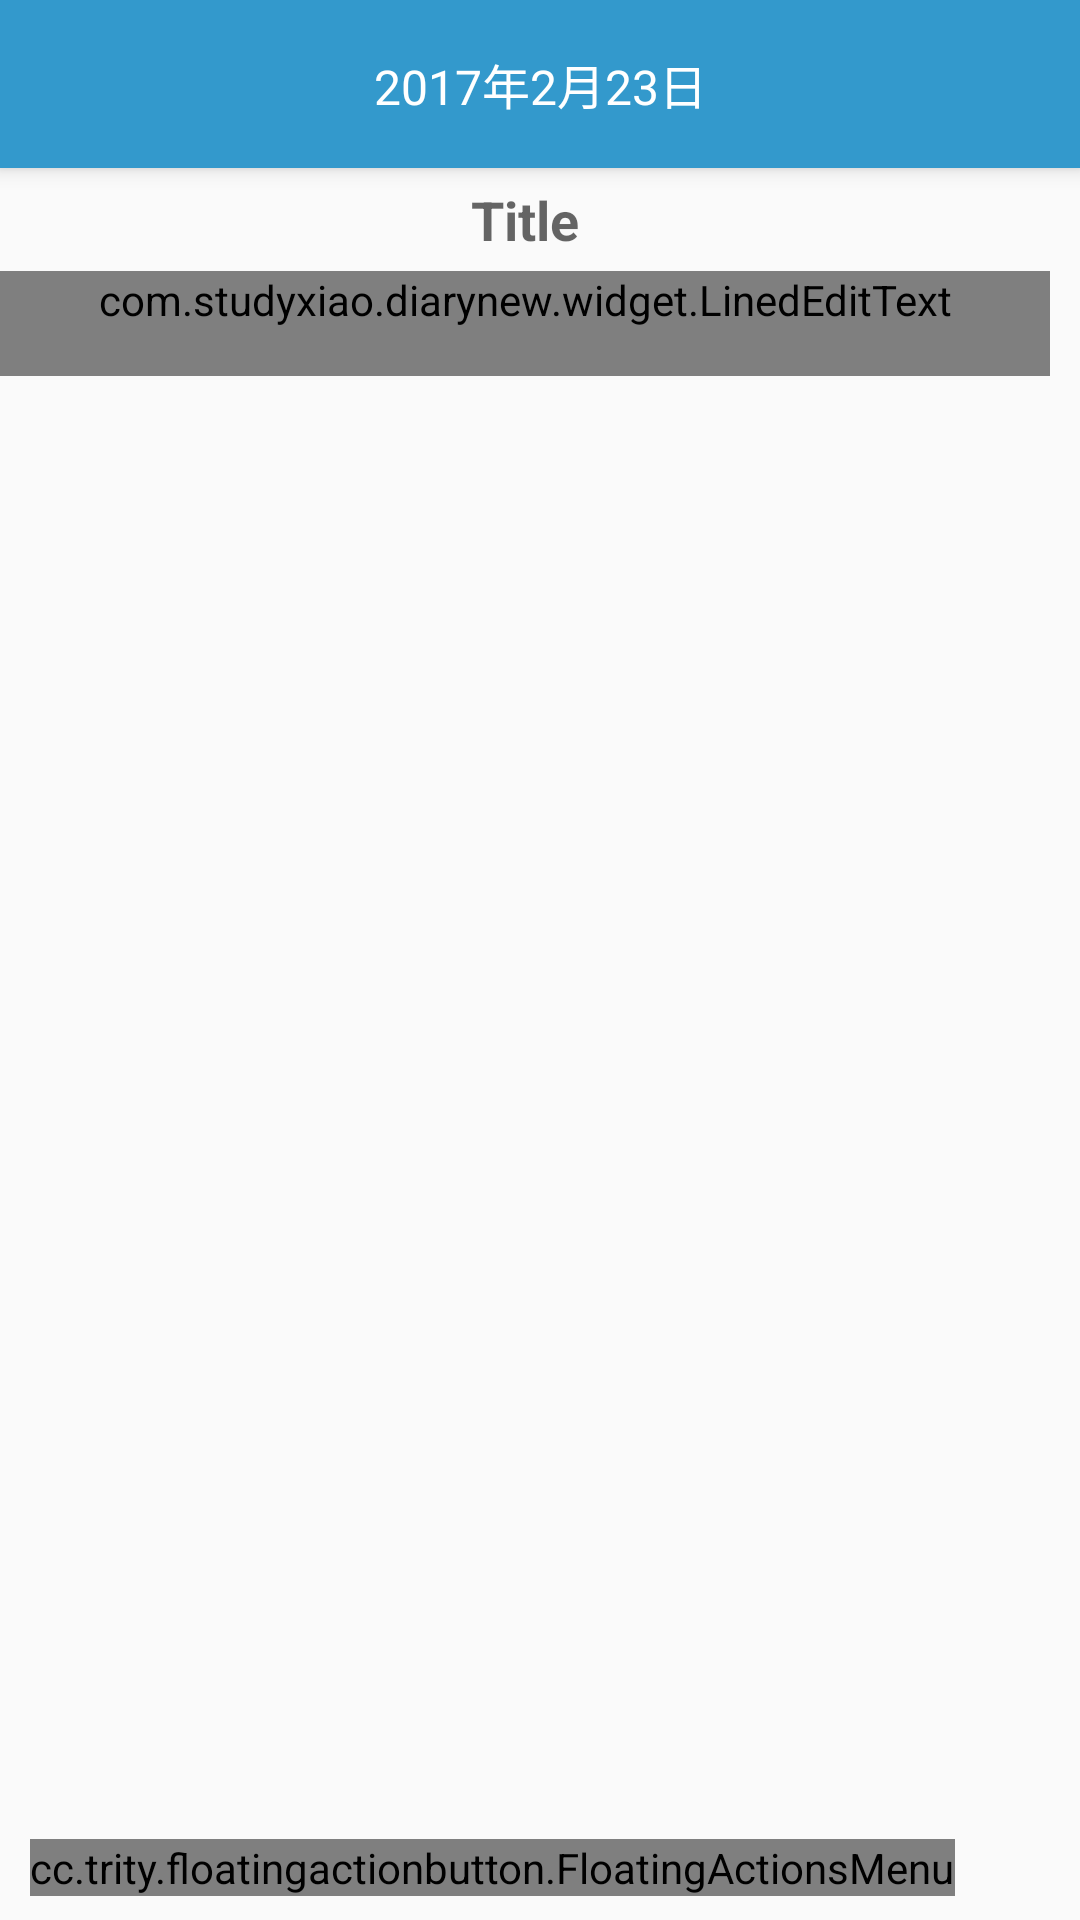

Produce the Android XML layout that renders to this screen, including the resource entries it uses.
<!-- AndroidManifest.xml: application theme AppTheme -->
<!-- res/layout/activity_edit_layout.xml -->
<?xml version="1.0" encoding="utf-8"?>
<android.support.design.widget.CoordinatorLayout xmlns:android="http://schemas.android.com/apk/res/android"
    xmlns:app="http://schemas.android.com/apk/res-auto"
    xmlns:fab="http://schemas.android.com/apk/res-auto"
    android:id="@+id/coordinator"
    android:layout_width="match_parent"
    android:layout_height="match_parent">

    <android.support.design.widget.AppBarLayout
        android:id="@+id/app_bar"
        android:layout_width="match_parent"
        android:layout_height="wrap_content">

        <android.support.v7.widget.Toolbar
            android:id="@+id/toolbar"
            android:layout_width="match_parent"
            android:layout_height="?attr/actionBarSize"
            android:background="@color/color_3399cc"
            android:theme="@style/ThemeOverlay.AppCompat.Dark.ActionBar"
            app:layout_scrollFlags="scroll|enterAlways|snap">

            <TextView
                android:id="@+id/date_view"
                android:layout_width="wrap_content"
                android:layout_height="wrap_content"
                android:layout_gravity="center"
                android:text="2017年2月23日"
                android:textColor="@color/white"
                android:textSize="16sp" />
        </android.support.v7.widget.Toolbar>
    </android.support.design.widget.AppBarLayout>

    
    <android.support.v4.widget.NestedScrollView
        android:id="@+id/nested_scrill_view"
        android:layout_width="match_parent"
        android:layout_height="match_parent"
        app:layout_behavior="@string/appbar_scrolling_view_behavior">
        
        <RelativeLayout
            android:layout_width="match_parent"
            android:layout_height="match_parent">


            
            <RelativeLayout
                android:id="@+id/edit_layout"
                android:layout_width="match_parent"
                android:layout_height="match_parent"
                android:layout_marginRight="10dp">

                <EditText
                    android:id="@+id/et_diary_title"
                    android:layout_width="match_parent"
                    android:layout_height="wrap_content"
                    android:layout_marginTop="5dp"
                    android:background="@drawable/shape_add_diary_title"
                    android:gravity="center"
                    android:hint="Title"
                    android:textStyle="bold" />

                <com.example.diarynew.widget.LinedEditText
                    android:id="@+id/et_diary_content"
                    android:layout_width="match_parent"
                    android:layout_height="wrap_content"
                    android:layout_alignLeft="@id/et_diary_title"
                    android:layout_alignRight="@id/et_diary_title"
                    android:layout_below="@id/et_diary_title"
                    android:layout_marginTop="5dp"
                    android:background="@drawable/shape_add_diary_title"
                    android:gravity="top"
                    android:lineSpacingExtra="8dp"
                    android:minLines="8"
                    android:paddingBottom="16dp"
                    android:textSize="18sp" />

                <View
                    android:layout_width="match_parent"
                    android:layout_height="60dp"
                    android:layout_below="@id/et_diary_content" />
            </RelativeLayout>

        </RelativeLayout>
    </android.support.v4.widget.NestedScrollView>


    <cc.trity.floatingactionbutton.FloatingActionsMenu
        android:id="@+id/fab_menu"
        android:layout_width="wrap_content"
        android:layout_height="wrap_content"
        android:layout_gravity="bottom|start"
        android:layout_marginBottom="8dp"
        android:layout_marginLeft="10dp"
        fab:fab_addButtonColorNormal="@color/color_3399cc"
        fab:fab_addButtonSize="normal"
        fab:fab_expandDirection="right"
        app:fab_bitmap="@drawable/list_white_24dp">

        <cc.trity.floatingactionbutton.FloatingActionButton
            android:id="@+id/fab_edit_add"
            android:layout_width="wrap_content"
            android:layout_height="wrap_content"
            fab:fab_colorNormal="@color/color_24d63c"
            fab:fab_icon="@drawable/save"
            fab:fab_size="normal" />

        <cc.trity.floatingactionbutton.FloatingActionButton
            android:id="@+id/fab_delete"
            android:layout_width="wrap_content"
            android:layout_height="wrap_content"
            app:fab_icon="@drawable/delete"
            fab:fab_colorNormal="@color/color_e41c1c"
            fab:fab_size="normal" />


    </cc.trity.floatingactionbutton.FloatingActionsMenu>

</android.support.design.widget.CoordinatorLayout>
<!-- resources referenced by this layout -->
<resources>
  <color name="color_24d63c">#4cb050</color>
  <color name="color_3399cc">#3399cc</color>
  <color name="color_e41c1c">#d64545</color>
  <color name="white">#FFFFFF</color>
  <style name="AppTheme" parent="Theme.AppCompat.Light.NoActionBar">
          
          <item name="colorPrimary">@color/colorPrimary</item>
          <item name="colorPrimaryDark">@color/colorPrimaryDark</item>
          <item name="colorAccent">@color/colorAccent</item>
      </style>
  <color name="colorPrimary">#3F51B5</color>
  <color name="colorPrimaryDark">#d6a9a9ac</color>
  <color name="colorAccent">#FF4081</color>
</resources>
